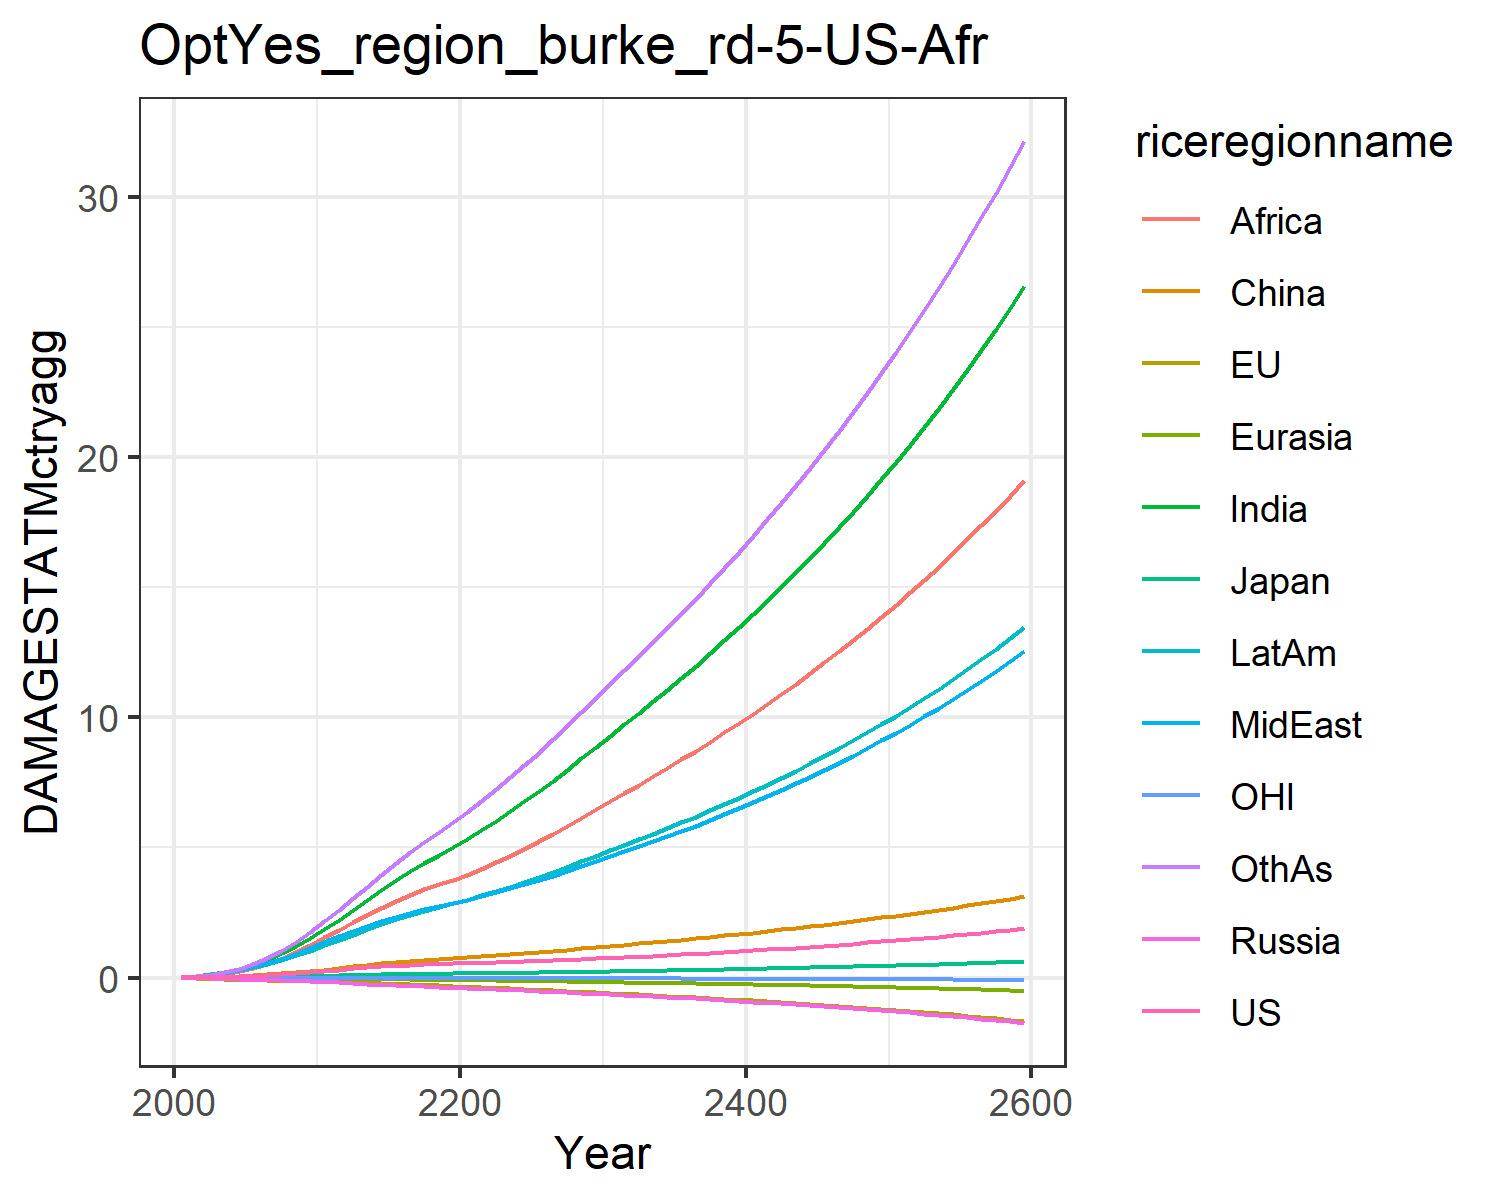

Values plotted in this chart, from the file beside it:
0.007478281832979454, -0.02180058759567689, 0.007208811494676664, -0.012941089953060345, -0.0018130655973688644, 0.00395249353461779, 0.02779970990191068, 0.029216718629302748, 0.011889023487370655, 0.03758942010103901, -0.0019022340039559968, 0.03160272457524255
0.01328, -0.03133, 0.01018, -0.02093, -0.00287, 0.0117, 0.06224, 0.05822, 0.02675, 0.06988, -0.002883, 0.05926
0.02365, -0.04517, 0.01495, -0.03131, -0.004697, 0.02206, 0.1198, 0.107, 0.05692, 0.1219, -0.00412, 0.1163
0.0366, -0.06065, 0.0205, -0.04357, -0.007059, 0.03764, 0.2088, 0.1796, 0.1339, 0.1959, -0.005313, 0.2085
0.05479, -0.07683, 0.02605, -0.05775, -0.00993, 0.05905, 0.3359, 0.2795, 0.2374, 0.2918, -0.006236, 0.3446
0.07809, -0.09222, 0.03294, -0.07353, -0.01318, 0.08616, 0.4973, 0.4013, 0.367, 0.4055, -0.006718, 0.5226
0.1061, -0.1063, 0.04101, -0.09035, -0.01675, 0.1195, 0.6926, 0.546, 0.5235, 0.5373, -0.006738, 0.7441
0.1391, -0.1192, 0.04946, -0.1075, -0.02056, 0.1585, 0.9278, 0.7189, 0.7211, 0.6882, -0.006373, 1.019
0.1767, -0.131, 0.05808, -0.1247, -0.02453, 0.2024, 1.202, 0.9211, 0.9645, 0.8565, -0.00568, 1.349
0.2185, -0.1417, 0.06666, -0.1415, -0.02862, 0.2499, 1.515, 1.153, 1.258, 1.04, -0.00473, 1.736
0.2628, -0.1537, 0.07677, -0.1623, -0.0333, 0.3051, 1.86, 1.383, 1.561, 1.238, -0.003673, 2.16
0.3057, -0.168, 0.08825, -0.1878, -0.03871, 0.3685, 2.226, 1.586, 1.842, 1.441, -0.002714, 2.604
0.3511, -0.1843, 0.1006, -0.2154, -0.0446, 0.4297, 2.608, 1.798, 2.125, 1.655, -0.001944, 3.045
0.392, -0.2009, 0.1119, -0.2422, -0.05064, 0.4899, 2.991, 1.996, 2.405, 1.861, -0.001453, 3.497
0.4284, -0.2182, 0.1222, -0.2683, -0.05681, 0.5476, 3.369, 2.178, 2.677, 2.056, -0.001336, 3.948
0.4602, -0.2366, 0.1316, -0.2935, -0.06312, 0.6013, 3.734, 2.346, 2.935, 2.241, -0.001654, 4.391
0.487, -0.2563, 0.1399, -0.3177, -0.06952, 0.6494, 4.08, 2.498, 3.173, 2.412, -0.00245, 4.815
0.5092, -0.2771, 0.1473, -0.3408, -0.07598, 0.692, 4.405, 2.633, 3.39, 2.569, -0.003683, 5.218
0.5282, -0.2988, 0.1539, -0.3631, -0.08248, 0.7298, 4.712, 2.756, 3.587, 2.714, -0.00524, 5.602
0.5451, -0.321, 0.1601, -0.3851, -0.08898, 0.7644, 5.004, 2.868, 3.768, 2.851, -0.007, 5.97
0.5607, -0.3438, 0.1662, -0.4064, -0.09569, 0.7987, 5.315, 2.991, 3.96, 2.996, -0.008861, 6.36
0.5758, -0.3672, 0.1725, -0.4274, -0.1027, 0.8341, 5.66, 3.13, 4.174, 3.157, -0.01076, 6.79
0.5913, -0.391, 0.1788, -0.4486, -0.1098, 0.8704, 6.019, 3.277, 4.424, 3.325, -0.01265, 7.234
0.6077, -0.4151, 0.1855, -0.4702, -0.1171, 0.908, 6.389, 3.429, 4.686, 3.499, -0.01452, 7.693
0.6252, -0.4397, 0.1925, -0.4924, -0.1246, 0.947, 6.771, 3.587, 4.96, 3.679, -0.01636, 8.165
0.644, -0.4646, 0.1998, -0.5154, -0.1322, 0.9878, 7.164, 3.751, 5.243, 3.865, -0.01816, 8.65
0.6644, -0.4902, 0.2076, -0.5392, -0.14, 1.031, 7.571, 3.922, 5.536, 4.06, -0.01993, 9.152
0.6862, -0.5164, 0.2158, -0.564, -0.1481, 1.076, 7.99, 4.1, 5.839, 4.261, -0.02168, 9.669
0.7095, -0.5431, 0.2245, -0.5896, -0.1563, 1.122, 8.421, 4.284, 6.151, 4.469, -0.0234, 10.2
0.7341, -0.5705, 0.2335, -0.6161, -0.1647, 1.171, 8.864, 4.475, 6.471, 4.684, -0.02512, 10.74
0.7589, -0.5973, 0.2424, -0.6423, -0.173, 1.219, 9.304, 4.664, 6.789, 4.897, -0.02678, 11.28
0.7835, -0.6231, 0.2511, -0.6679, -0.1811, 1.266, 9.734, 4.85, 7.099, 5.103, -0.02836, 11.81
0.8088, -0.649, 0.2599, -0.6938, -0.1893, 1.313, 10.17, 5.039, 7.413, 5.312, -0.02991, 12.34
0.835, -0.6752, 0.269, -0.7203, -0.1976, 1.361, 10.61, 5.233, 7.732, 5.524, -0.03146, 12.88
0.8621, -0.7019, 0.2783, -0.7473, -0.206, 1.41, 11.06, 5.43, 8.056, 5.741, -0.03301, 13.43
0.8903, -0.7292, 0.2879, -0.7751, -0.2146, 1.46, 11.52, 5.633, 8.387, 5.963, -0.03457, 13.99
0.9194, -0.757, 0.2978, -0.8037, -0.2233, 1.511, 11.99, 5.841, 8.724, 6.191, -0.03615, 14.57
0.9496, -0.7856, 0.308, -0.833, -0.2323, 1.564, 12.47, 6.055, 9.068, 6.424, -0.03776, 15.15
0.9808, -0.8148, 0.3185, -0.8631, -0.2414, 1.619, 12.95, 6.275, 9.42, 6.663, -0.03939, 15.74
1.013, -0.8448, 0.3294, -0.894, -0.2508, 1.674, 13.45, 6.5, 9.779, 6.908, -0.04105, 16.35
1.046, -0.8756, 0.3405, -0.9257, -0.2604, 1.731, 13.97, 6.731, 10.15, 7.159, -0.04275, 16.97
1.08, -0.9072, 0.352, -0.9583, -0.2702, 1.79, 14.49, 6.968, 10.52, 7.417, -0.0445, 17.61
1.116, -0.9398, 0.3638, -0.9918, -0.2803, 1.849, 15.02, 7.212, 10.91, 7.681, -0.04629, 18.25
1.152, -0.9732, 0.376, -1.026, -0.2906, 1.911, 15.57, 7.462, 11.3, 7.952, -0.04814, 18.92
1.189, -1.008, 0.3885, -1.062, -0.3012, 1.973, 16.13, 7.719, 11.7, 8.231, -0.05004, 19.6
1.227, -1.043, 0.4013, -1.098, -0.3121, 2.037, 16.71, 7.983, 12.11, 8.517, -0.052, 20.29
1.267, -1.079, 0.4145, -1.135, -0.3232, 2.103, 17.3, 8.254, 12.53, 8.81, -0.05401, 21.01
1.307, -1.117, 0.4281, -1.174, -0.3347, 2.171, 17.91, 8.532, 12.96, 9.112, -0.0561, 21.74
1.349, -1.155, 0.4421, -1.213, -0.3465, 2.24, 18.53, 8.818, 13.41, 9.421, -0.05825, 22.48
1.392, -1.195, 0.4565, -1.254, -0.3586, 2.31, 19.16, 9.112, 13.86, 9.739, -0.06048, 23.25
1.436, -1.236, 0.4713, -1.296, -0.371, 2.383, 19.82, 9.414, 14.33, 10.07, -0.06279, 24.04
1.481, -1.278, 0.4865, -1.339, -0.3838, 2.457, 20.49, 9.725, 14.8, 10.4, -0.06517, 24.85
1.528, -1.322, 0.5021, -1.383, -0.397, 2.533, 21.18, 10.04, 15.29, 10.75, -0.06764, 25.67
1.575, -1.367, 0.5182, -1.429, -0.4106, 2.611, 21.88, 10.37, 15.8, 11.1, -0.07019, 26.53
1.625, -1.413, 0.5347, -1.475, -0.4245, 2.691, 22.61, 10.71, 16.31, 11.47, -0.07283, 27.4
1.675, -1.461, 0.5518, -1.524, -0.4389, 2.773, 23.36, 11.06, 16.84, 11.84, -0.07557, 28.3
1.727, -1.51, 0.5693, -1.573, -0.4537, 2.857, 24.13, 11.42, 17.39, 12.23, -0.07841, 29.22
1.78, -1.561, 0.5873, -1.624, -0.4689, 2.944, 24.92, 11.78, 17.95, 12.63, -0.08134, 30.17
1.835, -1.613, 0.6058, -1.677, -0.4847, 3.032, 25.73, 12.16, 18.53, 13.04, -0.08439, 31.14
1.891, -1.667, 0.6249, -1.731, -0.5008, 3.123, 26.57, 12.55, 19.12, 13.46, -0.08754, 32.14
